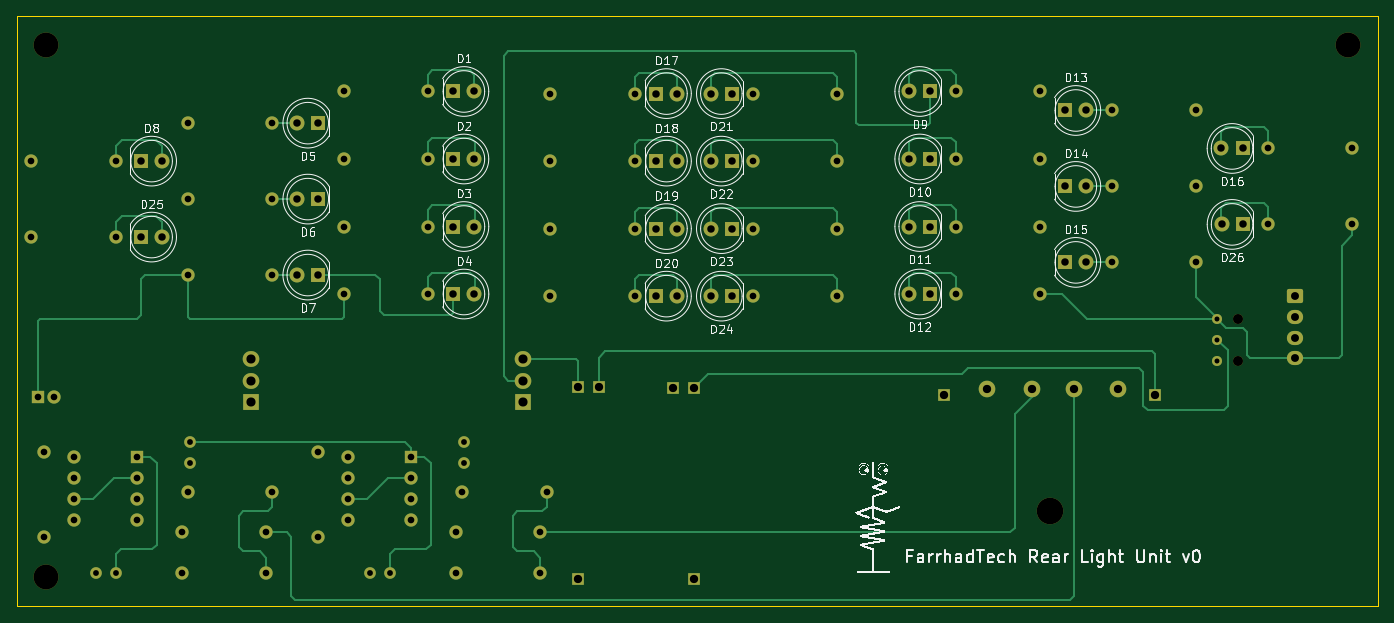
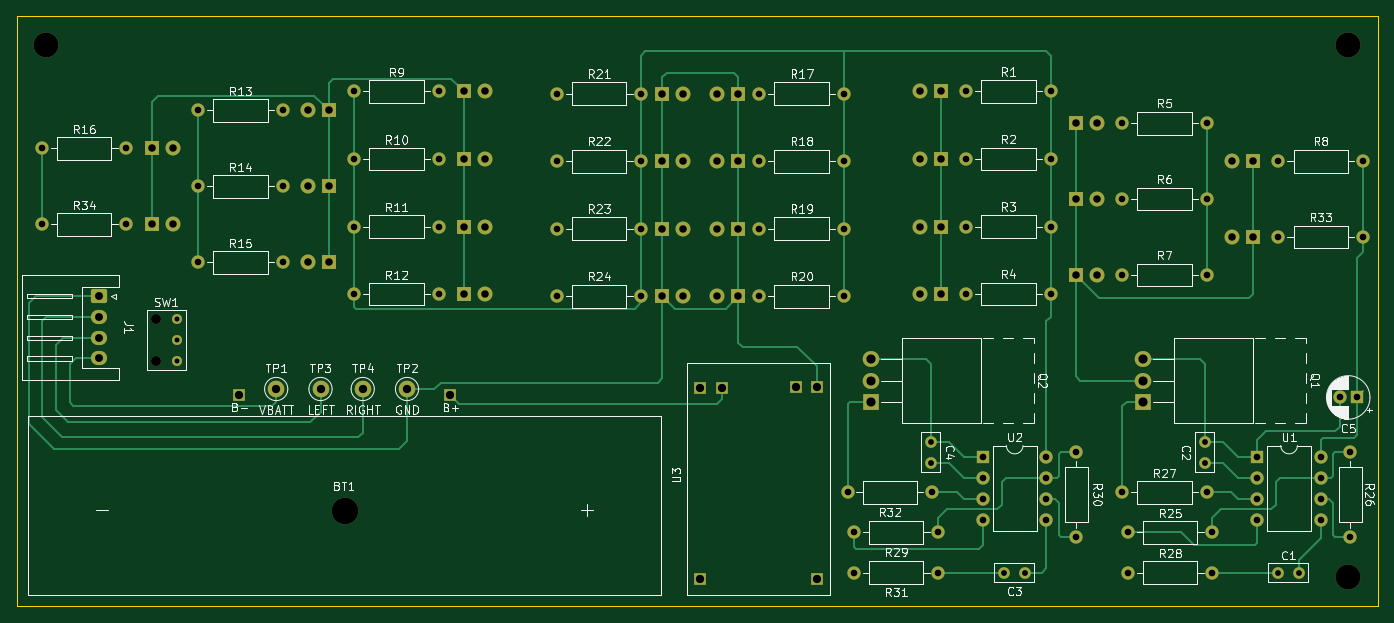
Circuit board: 9 layer files. Board 163.8 x 71.1 mm.
- bottom_copper: rear_lights_unit-B_Cu.gbr (25750 bytes)
- bottom_mask: rear_lights_unit-B_Mask.gbr (8023 bytes)
- bottom_silk: rear_lights_unit-B_Silkscreen.gbr (100691 bytes)
- outline: rear_lights_unit-Edge_Cuts.gbr (610 bytes)
- top_copper: rear_lights_unit-F_Cu.gbr (25686 bytes)
- top_mask: rear_lights_unit-F_Mask.gbr (8023 bytes)
- top_silk: rear_lights_unit-F_Silkscreen.gbr (99098 bytes)
- drill: rear_lights_unit-NPTH.drl (556 bytes)
- drill: rear_lights_unit-PTH.drl (3072 bytes)

=== bottom_copper: rear_lights_unit-B_Cu.gbr (25750 bytes, source omitted) ===
=== bottom_mask: rear_lights_unit-B_Mask.gbr (8023 bytes, source omitted) ===
=== bottom_silk: rear_lights_unit-B_Silkscreen.gbr (100691 bytes, source omitted) ===
=== outline: rear_lights_unit-Edge_Cuts.gbr ===
%TF.GenerationSoftware,KiCad,Pcbnew,8.0.8*%
%TF.CreationDate,2025-03-31T23:20:11-04:00*%
%TF.ProjectId,rear_lights_unit,72656172-5f6c-4696-9768-74735f756e69,0*%
%TF.SameCoordinates,Original*%
%TF.FileFunction,Profile,NP*%
%FSLAX46Y46*%
G04 Gerber Fmt 4.6, Leading zero omitted, Abs format (unit mm)*
G04 Created by KiCad (PCBNEW 8.0.8) date 2025-03-31 23:20:11*
%MOMM*%
%LPD*%
G01*
G04 APERTURE LIST*
%TA.AperFunction,Profile*%
%ADD10C,0.050000*%
%TD*%
G04 APERTURE END LIST*
D10*
X52070000Y-50800000D02*
X215900000Y-50800000D01*
X215900000Y-121920000D01*
X52070000Y-121920000D01*
X52070000Y-50800000D01*
M02*

=== top_copper: rear_lights_unit-F_Cu.gbr (25686 bytes, source omitted) ===
=== top_mask: rear_lights_unit-F_Mask.gbr (8023 bytes, source omitted) ===
=== top_silk: rear_lights_unit-F_Silkscreen.gbr (99098 bytes, source omitted) ===
=== drill: rear_lights_unit-NPTH.drl ===
M48
; DRILL file {KiCad 8.0.8} date 2025-03-31T23:20:14-0400
; FORMAT={-:-/ absolute / inch / decimal}
; #@! TF.CreationDate,2025-03-31T23:20:14-04:00
; #@! TF.GenerationSoftware,Kicad,Pcbnew,8.0.8
; #@! TF.FileFunction,NonPlated,1,2,NPTH
FMAT,2
INCH
; #@! TA.AperFunction,NonPlated,NPTH,ComponentDrill
T1C0.0472
; #@! TA.AperFunction,NonPlated,NPTH,ComponentDrill
T2C0.1181
; #@! TA.AperFunction,NonPlated,NPTH,ComponentDrill
T3C0.1260
%
G90
G05
T1
X7.8402Y-3.4366
X7.8402Y-3.6366
T2
X2.1886Y-2.1386
X2.1886Y-4.6614
X8.3614Y-2.1386
T3
X6.9451Y-4.3485
M30

=== drill: rear_lights_unit-PTH.drl ===
M48
; DRILL file {KiCad 8.0.8} date 2025-03-31T23:20:14-0400
; FORMAT={-:-/ absolute / inch / decimal}
; #@! TF.CreationDate,2025-03-31T23:20:14-04:00
; #@! TF.GenerationSoftware,Kicad,Pcbnew,8.0.8
; #@! TF.FileFunction,Plated,1,2,PTH
FMAT,2
INCH
; #@! TA.AperFunction,Plated,PTH,ComponentDrill
T1C0.0236
; #@! TA.AperFunction,Plated,PTH,ComponentDrill
T2C0.0276
; #@! TA.AperFunction,Plated,PTH,ComponentDrill
T3C0.0315
; #@! TA.AperFunction,Plated,PTH,ComponentDrill
T4C0.0354
; #@! TA.AperFunction,Plated,PTH,ComponentDrill
T5C0.0374
; #@! TA.AperFunction,Plated,PTH,ComponentDrill
T6C0.0394
; #@! TA.AperFunction,Plated,PTH,ComponentDrill
T7C0.0433
%
G90
G05
T1
X7.7402Y-3.4366
X7.7402Y-3.5366
X7.7402Y-3.6366
T2
X2.4242Y-4.64
X2.5226Y-4.64
X2.87Y-4.0212
X2.87Y-4.1196
X3.7225Y-4.64
X3.8209Y-4.64
X4.1683Y-4.0212
X4.1683Y-4.1196
T3
X2.1198Y-2.69
X2.1198Y-3.05
X2.15Y-3.81
X2.18Y-4.0704
X2.18Y-4.4704
X2.2287Y-3.81
X2.3196Y-4.0904
X2.3196Y-4.1904
X2.3196Y-4.2904
X2.3196Y-4.3904
X2.5198Y-2.69
X2.5198Y-3.05
X2.6196Y-4.0904
X2.6196Y-4.1904
X2.6196Y-4.2904
X2.6196Y-4.3904
X2.8334Y-4.45
X2.8334Y-4.64
X2.8598Y-2.51
X2.8598Y-2.87
X2.8598Y-3.23
X2.86Y-4.26
X3.2334Y-4.45
X3.2334Y-4.64
X3.2598Y-2.51
X3.2598Y-2.87
X3.2598Y-3.23
X3.26Y-4.26
X3.4783Y-4.0704
X3.4783Y-4.4704
X3.5998Y-2.36
X3.5998Y-2.68
X3.5998Y-3.0
X3.5998Y-3.32
X3.62Y-4.0904
X3.62Y-4.1904
X3.62Y-4.2904
X3.62Y-4.3904
X3.92Y-4.0904
X3.92Y-4.1904
X3.92Y-4.2904
X3.92Y-4.3904
X3.9998Y-2.36
X3.9998Y-2.68
X3.9998Y-3.0
X3.9998Y-3.32
X4.1317Y-4.45
X4.1317Y-4.64
X4.1617Y-4.26
X4.5317Y-4.45
X4.5317Y-4.64
X4.5617Y-4.26
X4.5798Y-2.37
X4.5798Y-2.69
X4.5798Y-3.01
X4.5798Y-3.33
X4.9798Y-2.37
X4.9798Y-2.69
X4.9798Y-3.01
X4.9798Y-3.33
X5.5398Y-2.37
X5.5398Y-2.69
X5.5398Y-3.01
X5.5398Y-3.33
X5.9398Y-2.37
X5.9398Y-2.69
X5.9398Y-3.01
X5.9398Y-3.33
X6.4998Y-2.36
X6.4998Y-2.68
X6.4998Y-3.0
X6.4998Y-3.32
X6.8998Y-2.36
X6.8998Y-2.68
X6.8998Y-3.0
X6.8998Y-3.32
X7.2398Y-2.45
X7.2398Y-2.81
X7.2398Y-3.17
X7.6398Y-2.45
X7.6398Y-2.81
X7.6398Y-3.17
X7.9798Y-2.63
X7.9798Y-2.99
X8.3798Y-2.63
X8.3798Y-2.99
T4
X2.6396Y-2.69
X2.6396Y-3.05
X2.7396Y-2.69
X2.7396Y-3.05
X3.3798Y-2.51
X3.3798Y-2.87
X3.3798Y-3.23
X3.4798Y-2.51
X3.4798Y-2.87
X3.4798Y-3.23
X4.1196Y-2.36
X4.1196Y-2.68
X4.1198Y-3.0
X4.1198Y-3.32
X4.2196Y-2.36
X4.2196Y-2.68
X4.2198Y-3.0
X4.2198Y-3.32
X5.0794Y-3.33
X5.0796Y-2.37
X5.0796Y-2.69
X5.0796Y-3.01
X5.1794Y-3.33
X5.1796Y-2.37
X5.1796Y-2.69
X5.1796Y-3.01
X5.3398Y-2.37
X5.3398Y-2.69
X5.3398Y-3.01
X5.3398Y-3.33
X5.4398Y-2.37
X5.4398Y-2.69
X5.4398Y-3.01
X5.4398Y-3.33
X6.28Y-2.36
X6.28Y-2.68
X6.28Y-3.0
X6.28Y-3.32
X6.38Y-2.36
X6.38Y-2.68
X6.38Y-3.0
X6.38Y-3.32
X7.0196Y-2.45
X7.0196Y-3.17
X7.0198Y-2.81
X7.1196Y-2.45
X7.1196Y-3.17
X7.1198Y-2.81
X7.76Y-2.63
X7.7602Y-2.99
X7.86Y-2.63
X7.8602Y-2.99
T5
X8.11Y-3.33
X8.11Y-3.4284
X8.11Y-3.5269
X8.11Y-3.6253
T6
X4.7083Y-3.7598
X4.7083Y-4.6697
X4.8083Y-3.7598
X5.1594Y-3.7642
X5.2594Y-3.7642
X5.2594Y-4.6697
X6.4451Y-3.7985
X6.65Y-3.77
X6.86Y-3.77
X7.06Y-3.77
X7.27Y-3.77
X7.4451Y-3.7985
T7
X3.16Y-3.63
X3.16Y-3.73
X3.16Y-3.83
X4.45Y-3.63
X4.45Y-3.73
X4.45Y-3.83
M30

